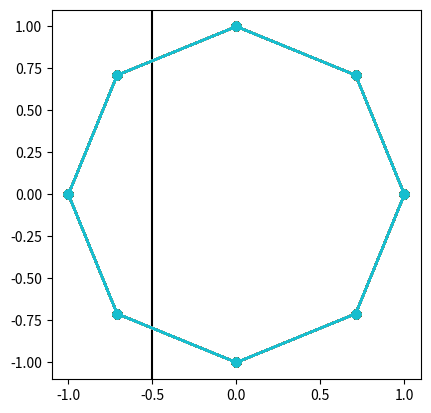

Here is the Python script that generated this plot:
import numpy as np
import matplotlib.pyplot as plt

theta = 2 * np.pi * (7/8)
Wh = np.array([
    [np.cos(theta), -np.sin(theta)],
    [np.sin(theta), np.cos(theta)]
])
Wx = np.array([
    [0, 0],
    [0, 0]
])
h = np.array([0, -1])
hlist = [h]

hyperplane = -0.5

for i in range(50):
    y = np.array([0, 1]) if h[0] < hyperplane else np.array([1, 0])
    ylabel = "a" if y[0] == 1 else "b"

    # print(f"[step {i}] hidden = {h}, y_label = {ylabel}")
    print(ylabel, end=", ")

    h = Wh @ h + Wx @ y
    h = h.round(2)
    hlist.append(h)
print()

# add a vertical line on the y-axis
plt.axvline(x=hyperplane, color="black")

for a, b in zip(hlist, hlist[1:]):
    hlist = np.array(hlist)
    plt.plot(hlist[:, 0], hlist[:, 1], "o-")

# fix the proportions of the axes
plt.gca().set_aspect("equal", adjustable="box")

plt.show()

# number of unique hidden states
print("number of unique hidden states:", len(set([tuple(x) for x in hlist])))
